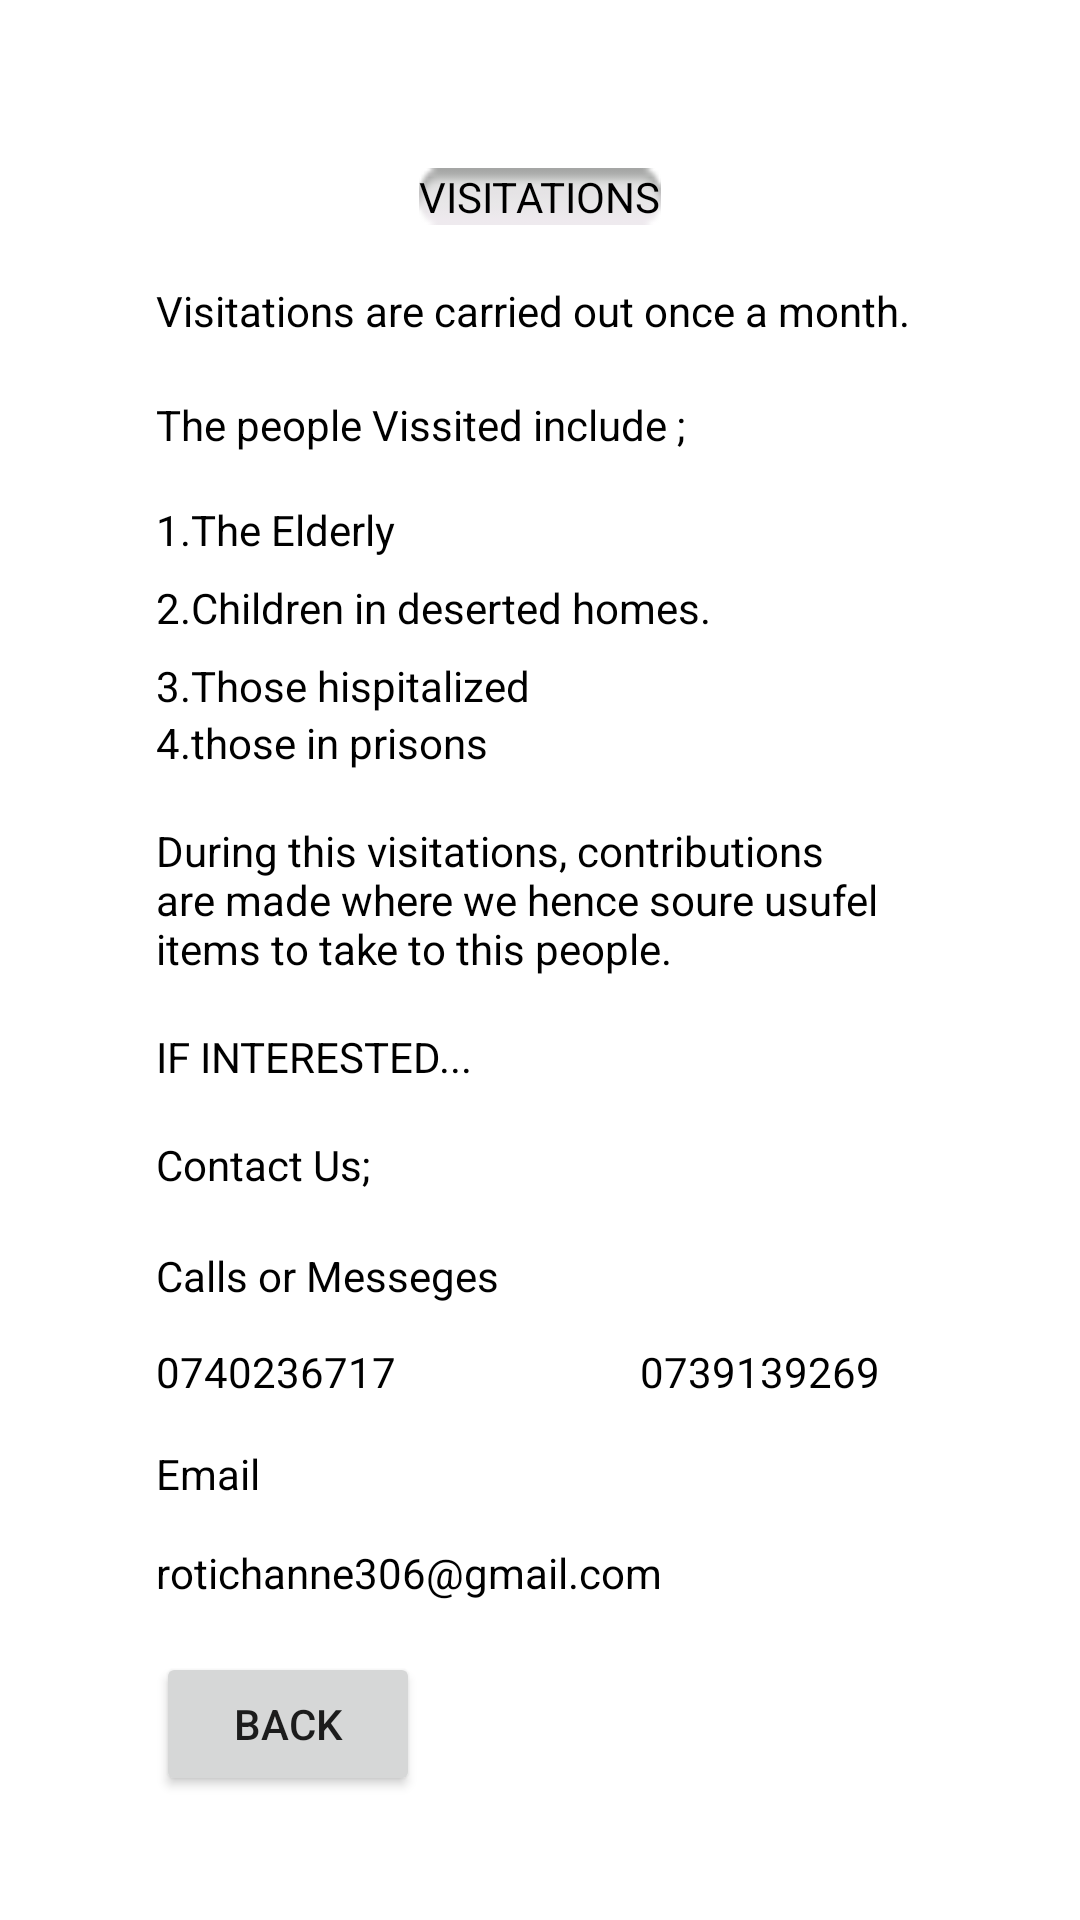

Reconstruct the res/layout file that produces this screen, plus the resources it refers to.
<!-- AndroidManifest.xml: application theme Theme.DispayFirebase. -->
<!-- res/layout/activity_visitations.xml -->
<?xml version="1.0" encoding="utf-8"?>
<androidx.constraintlayout.widget.ConstraintLayout xmlns:android="http://schemas.android.com/apk/res/android"
    xmlns:app="http://schemas.android.com/apk/res-auto"
    xmlns:tools="http://schemas.android.com/tools"
    android:layout_width="match_parent"
    android:background="@drawable/img_14"
    android:layout_height="match_parent"
    tools:context=".Visitations">

    <TextView
        android:id="@+id/textView70"
        android:layout_width="wrap_content"
        android:layout_height="wrap_content"
        android:layout_marginTop="7dp"
        android:text="3.Those hispitalized"
        android:textColor="@color/black"
        app:layout_constraintStart_toStartOf="@+id/textView69"
        app:layout_constraintTop_toBottomOf="@+id/textView69" />

    <TextView
        android:id="@+id/textView65"
        android:layout_width="wrap_content"
        android:layout_height="wrap_content"
        android:layout_marginBottom="19dp"
        android:background="@android:drawable/button_onoff_indicator_off"
        android:text="VISITATIONS"
        android:textColor="@color/black"
        app:layout_constraintBottom_toTopOf="@+id/textView66"
        app:layout_constraintEnd_toEndOf="parent"
        app:layout_constraintStart_toStartOf="parent" />

    <TextView
        android:id="@+id/textView66"
        android:layout_width="wrap_content"
        android:layout_height="wrap_content"
        android:layout_marginStart="52dp"
        android:layout_marginTop="94dp"
        android:text="Visitations are carried out once a month."
        android:textColor="@color/black"
        app:layout_constraintStart_toStartOf="parent"
        app:layout_constraintTop_toTopOf="parent" />

    <TextView
        android:id="@+id/textView67"
        android:layout_width="wrap_content"
        android:layout_height="wrap_content"
        android:layout_marginTop="19dp"
        android:text="The people Vissited include ;"
        android:textColor="@color/black"
        app:layout_constraintStart_toStartOf="@+id/textView66"
        app:layout_constraintTop_toBottomOf="@+id/textView66" />

    <TextView
        android:id="@+id/textView68"
        android:layout_width="wrap_content"
        android:layout_height="wrap_content"
        android:layout_marginTop="16dp"
        android:text="1.The Elderly"
        android:textColor="@color/black"
        app:layout_constraintStart_toStartOf="@+id/textView67"
        app:layout_constraintTop_toBottomOf="@+id/textView67" />

    <TextView
        android:id="@+id/textView69"
        android:layout_width="wrap_content"
        android:layout_height="wrap_content"
        android:layout_marginTop="7dp"
        android:text="2.Children in deserted homes."
        android:textColor="@color/black"
        app:layout_constraintStart_toStartOf="@+id/textView68"
        app:layout_constraintTop_toBottomOf="@+id/textView68" />

    <TextView
        android:id="@+id/textView71"
        android:layout_width="wrap_content"
        android:layout_height="wrap_content"
        android:text="4.those in prisons"
        android:textColor="@color/black"
        app:layout_constraintStart_toStartOf="@+id/textView70"
        app:layout_constraintTop_toBottomOf="@+id/textView70" />

    <TextView
        android:id="@+id/textView72"
        android:layout_width="0dp"
        android:layout_height="wrap_content"
        android:layout_marginStart="52dp"
        android:layout_marginTop="17dp"
        android:layout_marginEnd="52dp"
        android:text="During this visitations, contributions are made where we hence soure usufel items to take to this people."
        android:textColor="@color/black"
        app:layout_constraintEnd_toEndOf="parent"
        app:layout_constraintStart_toStartOf="parent"
        app:layout_constraintTop_toBottomOf="@+id/textView71" />

    <TextView
        android:id="@+id/textView73"
        android:layout_width="wrap_content"
        android:layout_height="wrap_content"
        android:layout_marginTop="17dp"
        android:text="IF INTERESTED..."
        android:textColor="@color/black"
        app:layout_constraintStart_toStartOf="@+id/textView72"
        app:layout_constraintTop_toBottomOf="@+id/textView72" />

    <TextView
        android:id="@+id/textView74"
        android:layout_width="wrap_content"
        android:layout_height="wrap_content"
        android:layout_marginTop="17dp"
        android:text="Contact Us;"
        android:textColor="@color/black"
        app:layout_constraintStart_toStartOf="@+id/textView73"
        app:layout_constraintTop_toBottomOf="@+id/textView73" />

    <TextView
        android:id="@+id/textView75"
        android:layout_width="wrap_content"
        android:layout_height="wrap_content"
        android:layout_marginTop="18dp"
        android:text="Calls or Messeges"
        android:textColor="@color/black"
        app:layout_constraintStart_toStartOf="@+id/textView74"
        app:layout_constraintTop_toBottomOf="@+id/textView74" />

    <TextView
        android:id="@+id/textView76"
        android:layout_width="wrap_content"
        android:layout_height="wrap_content"
        android:layout_marginTop="13dp"
        android:text="0740236717"
        android:textColor="@color/black"
        app:layout_constraintStart_toStartOf="@+id/textView75"
        app:layout_constraintTop_toBottomOf="@+id/textView75" />

    <TextView
        android:id="@+id/textView77"
        android:layout_width="wrap_content"
        android:layout_height="wrap_content"
        android:layout_marginStart="47dp"
        android:layout_marginTop="13dp"
        android:text="0739139269"
        app:layout_constraintStart_toEndOf="@+id/textView75"
        app:layout_constraintTop_toBottomOf="@+id/textView75"
        android:textColor="@color/black" />

    <TextView
        android:id="@+id/textView78"
        android:layout_width="wrap_content"
        android:layout_height="wrap_content"
        android:layout_marginTop="15dp"
        android:text="Email"
        android:textColor="@color/black"
        app:layout_constraintStart_toStartOf="@+id/textView76"
        app:layout_constraintTop_toBottomOf="@+id/textView76" />

    <TextView
        android:id="@+id/textView79"
        android:layout_width="wrap_content"
        android:layout_height="wrap_content"
        android:layout_marginTop="14dp"
        android:text="rotichanne306@gmail.com"
        android:textColor="@color/black"
        app:layout_constraintStart_toStartOf="@+id/textView78"
        app:layout_constraintTop_toBottomOf="@+id/textView78" />

    <Button
        android:id="@+id/btnvisit"
        android:layout_width="wrap_content"
        android:layout_height="wrap_content"
        android:layout_marginTop="17dp"
        android:text="BACK"
        app:layout_constraintStart_toStartOf="@+id/textView79"
        app:layout_constraintTop_toBottomOf="@+id/textView79" />
</androidx.constraintlayout.widget.ConstraintLayout>
<!-- resources referenced by this layout -->
<resources>
  <style name="Theme.DispayFirebase." parent="Theme.MaterialComponents.DayNight.NoActionBar">
          
          
      </style>
  <!-- not gathered from this repository: default colours our renderer supplied (Android Studio template values) -->
  <color name="black">#FF000000</color>
</resources>
